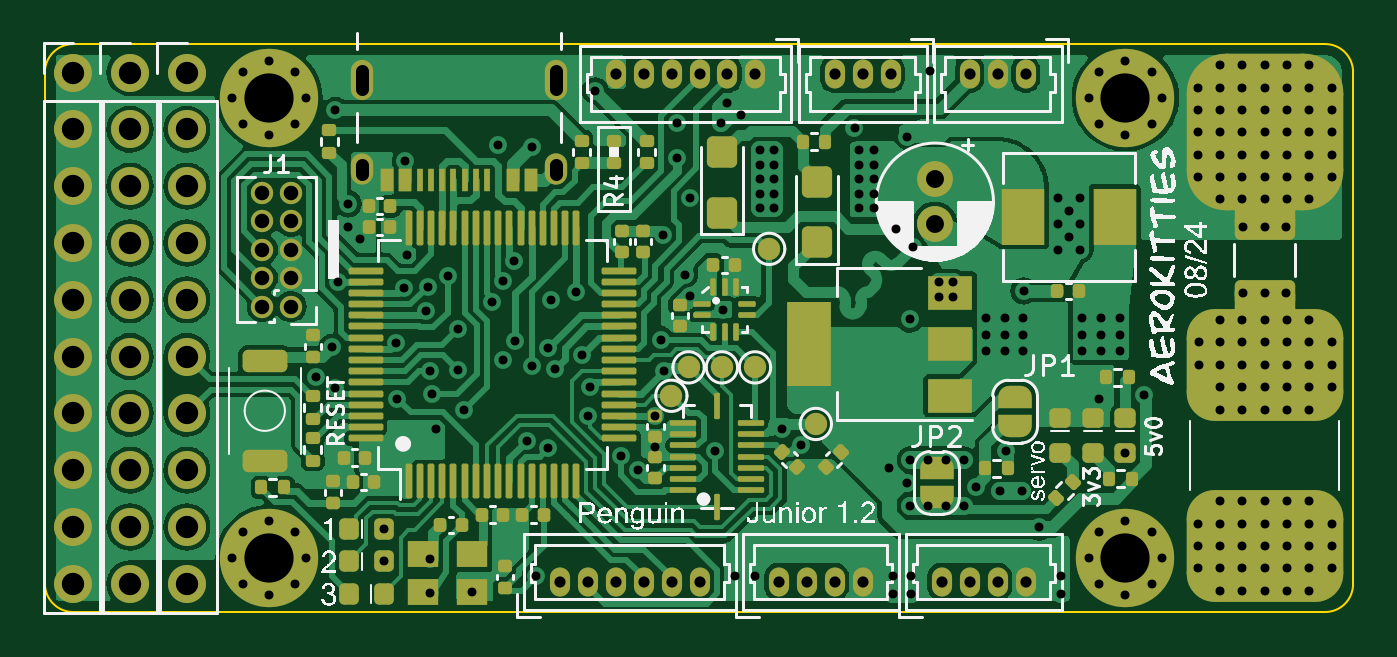
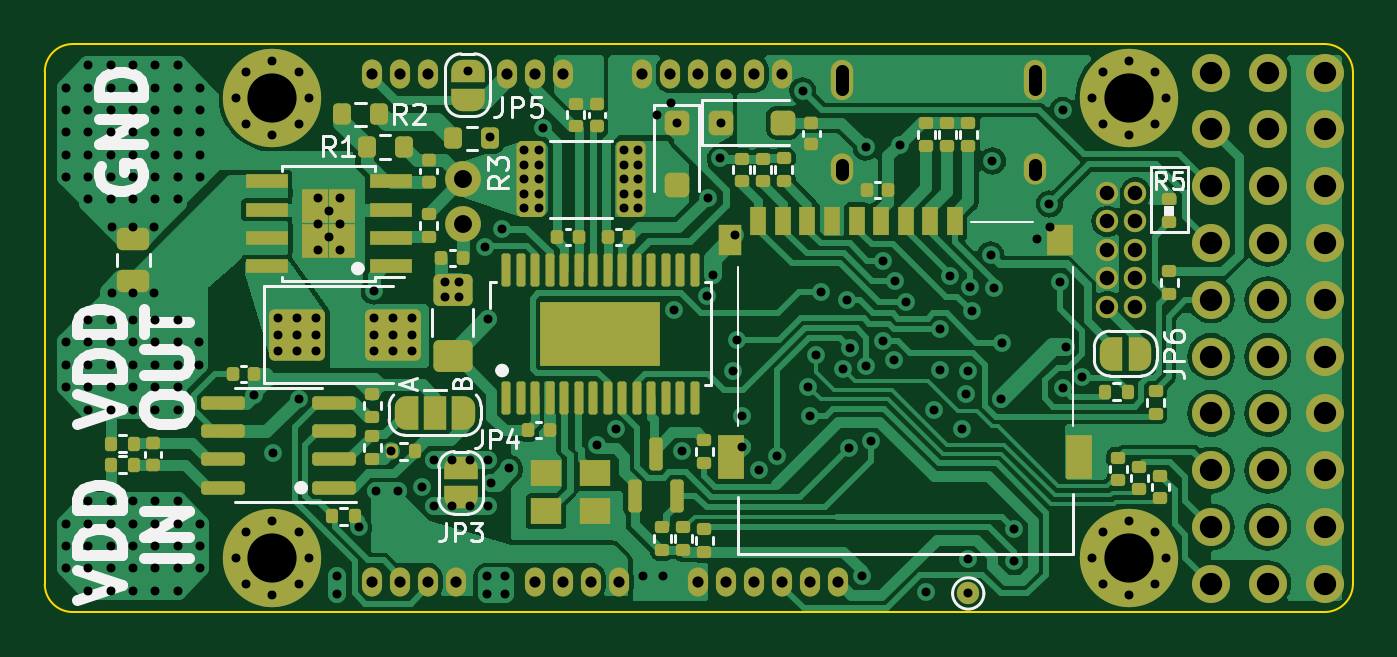
Circuit board: 11 layer files. Board 58.5 x 25.4 mm.
- bottom_copper: Penguin Junior-B_Cu.gbl (109920 bytes)
- bottom_mask: Penguin Junior-B_Mask.gbs (12785 bytes)
- paste: Penguin Junior-B_Paste.gbp (7559 bytes)
- bottom_silk: Penguin Junior-B_Silkscreen.gbo (38568 bytes)
- outline: Penguin Junior-Edge_Cuts.gm1 (1040 bytes)
- top_copper: Penguin Junior-F_Cu.gtl (152311 bytes)
- top_mask: Penguin Junior-F_Mask.gts (13651 bytes)
- paste: Penguin Junior-F_Paste.gtp (9289 bytes)
- top_silk: Penguin Junior-F_Silkscreen.gto (104311 bytes)
- drill: Penguin Junior-NPTH.drl (269 bytes)
- drill: Penguin Junior-PTH.drl (6827 bytes)

=== bottom_copper: Penguin Junior-B_Cu.gbl (109920 bytes, source omitted) ===
=== bottom_mask: Penguin Junior-B_Mask.gbs (12785 bytes, source omitted) ===
=== paste: Penguin Junior-B_Paste.gbp (7559 bytes, source omitted) ===
=== bottom_silk: Penguin Junior-B_Silkscreen.gbo (38568 bytes, source omitted) ===
=== outline: Penguin Junior-Edge_Cuts.gm1 ===
G04 #@! TF.GenerationSoftware,KiCad,Pcbnew,8.0.1*
G04 #@! TF.CreationDate,2024-08-06T04:56:33+03:00*
G04 #@! TF.ProjectId,Penguin Junior,50656e67-7569-46e2-904a-756e696f722e,rev?*
G04 #@! TF.SameCoordinates,Original*
G04 #@! TF.FileFunction,Profile,NP*
%FSLAX46Y46*%
G04 Gerber Fmt 4.6, Leading zero omitted, Abs format (unit mm)*
G04 Created by KiCad (PCBNEW 8.0.1) date 2024-08-06 04:56:33*
%MOMM*%
%LPD*%
G01*
G04 APERTURE LIST*
G04 #@! TA.AperFunction,Profile*
%ADD10C,0.100000*%
G04 #@! TD*
G04 APERTURE END LIST*
D10*
X103175074Y-83460000D02*
X159155000Y-83460000D01*
X101905074Y-84730000D02*
X101905074Y-107590000D01*
X159155000Y-108860000D02*
X103175074Y-108860000D01*
X101905074Y-84730000D02*
G75*
G02*
X103175074Y-83459974I1270026J0D01*
G01*
X159155000Y-83460000D02*
G75*
G02*
X160405000Y-84710000I0J-1250000D01*
G01*
X160405000Y-84710000D02*
X160405000Y-107610000D01*
X160405000Y-107610000D02*
G75*
G02*
X159155000Y-108860000I-1250000J0D01*
G01*
X103175074Y-108860000D02*
G75*
G02*
X101905100Y-107590000I26J1270000D01*
G01*
M02*

=== top_copper: Penguin Junior-F_Cu.gtl (152311 bytes, source omitted) ===
=== top_mask: Penguin Junior-F_Mask.gts (13651 bytes, source omitted) ===
=== paste: Penguin Junior-F_Paste.gtp (9289 bytes, source omitted) ===
=== top_silk: Penguin Junior-F_Silkscreen.gto (104311 bytes, source omitted) ===
=== drill: Penguin Junior-NPTH.drl ===
M48
; DRILL file {KiCad 8.0.1} date 2024-08-06T04:56:35+0300
; FORMAT={-:-/ absolute / metric / decimal}
; #@! TF.CreationDate,2024-08-06T04:56:35+03:00
; #@! TF.GenerationSoftware,Kicad,Pcbnew,8.0.1
; #@! TF.FileFunction,NonPlated,1,4,NPTH
FMAT,2
METRIC
%
G90
G05
M30

=== drill: Penguin Junior-PTH.drl (6827 bytes, source omitted) ===
